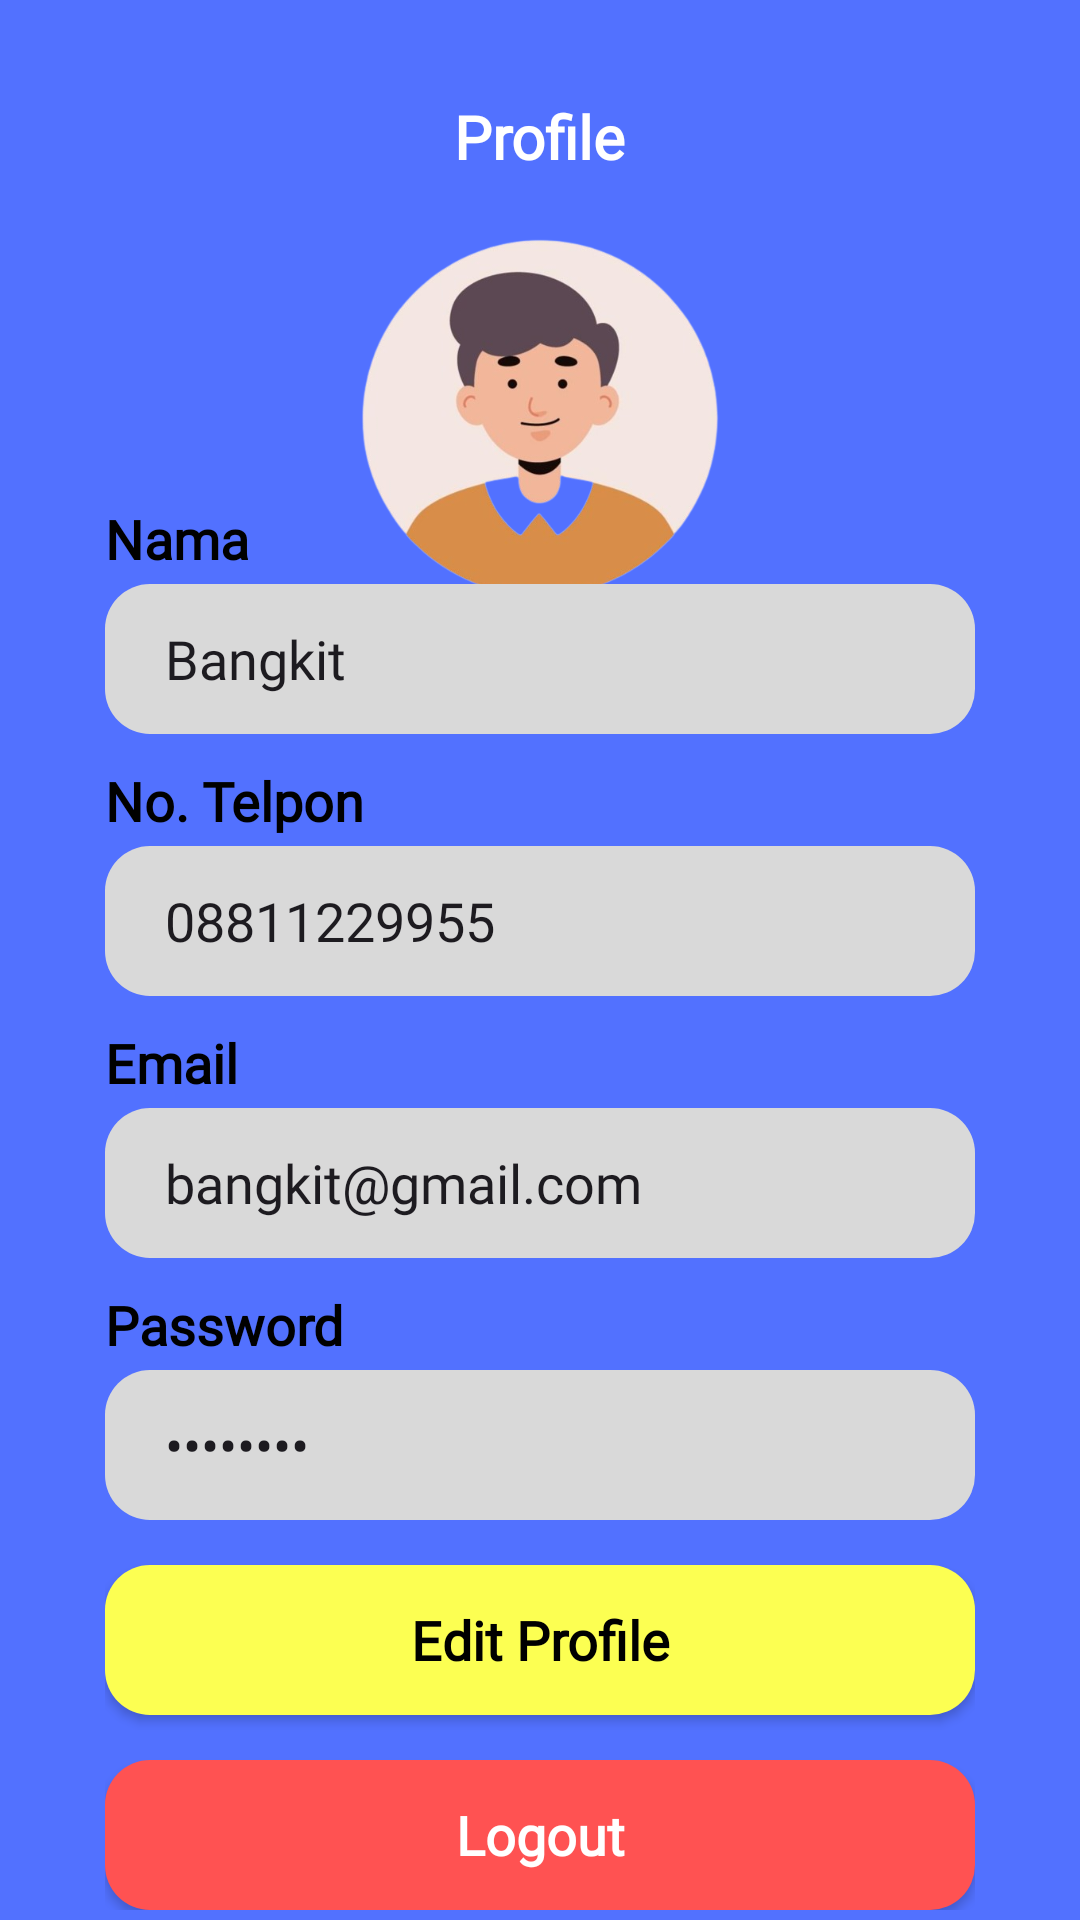

Produce the Android XML layout that renders to this screen, including the resource entries it uses.
<!-- AndroidManifest.xml: application theme Theme.TanyaSehatApp -->
<!-- res/layout/activity_profile.xml -->
<?xml version="1.0" encoding="utf-8"?>
<androidx.constraintlayout.widget.ConstraintLayout xmlns:android="http://schemas.android.com/apk/res/android"
    xmlns:app="http://schemas.android.com/apk/res-auto"
    xmlns:tools="http://schemas.android.com/tools"
    android:layout_width="match_parent"
    android:layout_height="match_parent"
    tools:context=".ui.profile.ProfileActivity"
    android:background="@color/blue">

    <ImageView
        android:id="@+id/imageView13"
        android:layout_width="wrap_content"
        android:layout_height="wrap_content"
        android:layout_marginStart="36dp"
        android:layout_marginTop="32dp"
        android:src="@drawable/ic_back"
        android:tint="@color/white"
        app:layout_constraintStart_toStartOf="parent"
        app:layout_constraintTop_toTopOf="parent" />

    <TextView
        android:id="@+id/tv_title_profile"
        android:layout_width="wrap_content"
        android:layout_height="wrap_content"
        android:layout_marginTop="32dp"
        android:text="Profile"
        android:fontFamily="@font/poppins_bold"
        android:textColor="#fff"
        android:textSize="20dp"
        android:textStyle="bold"
        app:layout_constraintEnd_toEndOf="parent"
        app:layout_constraintStart_toStartOf="parent"
        app:layout_constraintTop_toTopOf="parent" />

    <ImageView
        android:id="@+id/imageView12"
        android:layout_width="120dp"
        android:layout_height="120dp"
        android:layout_marginTop="20dp"
        android:layout_marginBottom="20dp"
        android:src="@drawable/pp"
        app:layout_constraintEnd_toEndOf="parent"
        app:layout_constraintStart_toStartOf="parent"
        app:layout_constraintTop_toBottomOf="@+id/tv_title_profile" />

    <LinearLayout
        android:id="@+id/linearLayout2"
        android:layout_width="match_parent"
        android:layout_height="wrap_content"
        android:layout_marginBottom="35dp"
        android:orientation="vertical"
        android:paddingLeft="35dp"
        android:paddingRight="35dp"
        app:layout_constraintBottom_toBottomOf="parent"
        app:layout_constraintEnd_toEndOf="parent"
        app:layout_constraintStart_toStartOf="parent"
        app:layout_constraintTop_toBottomOf="@+id/imageView12">

        <TextView
            android:id="@+id/labelnama"
            android:layout_width="match_parent"
            android:layout_height="wrap_content"
            android:fontFamily="@font/poppins_medium"
            android:text="Nama"
            android:textColor="@color/black"
            android:textSize="18dp"
            android:textStyle="bold" />

        <EditText
            android:id="@+id/editTextnama"
            android:layout_width="match_parent"
            android:layout_height="50dp"
            android:layout_marginTop="3dp"
            android:background="@drawable/edittext_bg"
            android:ems="10"
            android:fontFamily="@font/poppins_reguler"
            android:inputType="textPersonName"
            android:paddingLeft="20dp"
            android:text="Bangkit"
            android:textSize="18dp" />

        <TextView
            android:id="@+id/labelnotelpon"
            android:layout_width="match_parent"
            android:layout_height="wrap_content"
            android:layout_marginTop="10dp"
            android:fontFamily="@font/poppins_medium"
            android:text="No. Telpon"
            android:textColor="#000"
            android:textSize="18dp"
            android:textStyle="bold" />

        <EditText
            android:id="@+id/editTextnotelpon"
            android:layout_width="match_parent"
            android:layout_height="50dp"
            android:layout_marginTop="3dp"
            android:fontFamily="@font/poppins_reguler"
            android:background="@drawable/edittext_bg"
            android:ems="10"
            android:inputType="text|phone"
            android:paddingLeft="20dp"
            android:text="08811229955"
            android:textSize="18dp" />

        <TextView
            android:id="@+id/labelemail"
            android:layout_width="match_parent"
            android:layout_height="wrap_content"
            android:layout_marginTop="10dp"
            android:fontFamily="@font/poppins_medium"
            android:text="Email"
            android:textColor="#000"
            android:textSize="18dp"
            android:textStyle="bold" />

        <EditText
            android:id="@+id/editTextemail"
            android:layout_width="match_parent"
            android:layout_height="50dp"
            android:layout_marginTop="3dp"
            android:background="@drawable/edittext_bg"
            android:fontFamily="@font/poppins_reguler"
            android:ems="10"
            android:inputType="textEmailAddress"
            android:paddingLeft="20dp"
            android:text="bangkit@gmail.com"
            android:textSize="18dp" />

        <TextView
            android:id="@+id/labelpassword"
            android:layout_width="match_parent"
            android:layout_height="wrap_content"
            android:layout_marginTop="10dp"
            android:text="Password"
            android:textColor="#000"
            android:fontFamily="@font/poppins_medium"
            android:textSize="18dp"
            android:textStyle="bold" />

        <EditText
            android:id="@+id/editTextpassword"
            android:layout_width="match_parent"
            android:layout_height="50dp"
            android:layout_marginTop="3dp"
            android:background="@drawable/edittext_bg"
            android:ems="10"
            android:fontFamily="@font/poppins_reguler"
            android:inputType="textPassword"
            android:paddingLeft="20dp"
            android:text="********"
            android:textSize="18dp" />

        <androidx.appcompat.widget.AppCompatButton
            android:id="@+id/btneditprofile"
            style="@android:style/Widget.Button"
            android:layout_width="match_parent"
            android:layout_height="50dp"
            android:layout_marginTop="15dp"
            android:background="@drawable/bg_btnedtprofl"
            android:text="Edit Profile"
            android:fontFamily="@font/poppins_medium"
            android:textColor="#000"
            android:textSize="18dp"
            android:textStyle="bold" />

        <androidx.appcompat.widget.AppCompatButton
            android:id="@+id/btnlogout"
            style="@android:style/Widget.Button"
            android:layout_width="match_parent"
            android:layout_height="50dp"
            android:layout_marginTop="15dp"
            android:background="@drawable/bg_btnlgot"
            android:fontFamily="@font/poppins_medium"
            android:text="Logout"
            android:textColor="#fff"
            android:textSize="18dp"
            android:textStyle="bold" />
    </LinearLayout>

</androidx.constraintlayout.widget.ConstraintLayout>
<!-- resources referenced by this layout -->
<resources>
  <color name="black">#FF000000</color>
  <color name="blue">#5271FF</color>
  <color name="white">#FFFFFFFF</color>
  <!-- drawable bg_btnedtprofl (drawable) -->
  <?xml version="1.0" encoding="utf-8"?>
  <selector xmlns:android="http://schemas.android.com/apk/res/android">
      <item>
          <shape android:shape="rectangle">
              <solid android:color="#FCFF52"/>
              <corners android:radius="15dp"/>
          </shape>
      </item>
  </selector>
  <!-- drawable bg_btnlgot (drawable) -->
  <?xml version="1.0" encoding="utf-8"?>
  <selector xmlns:android="http://schemas.android.com/apk/res/android">
      <item>
          <shape android:shape="rectangle">
              <solid android:color="#FF5252"/>
              <corners android:radius="15dp"/>
          </shape>
      </item>
  </selector>
  <!-- drawable edittext_bg (drawable) -->
  <?xml version="1.0" encoding="utf-8"?>
  <selector xmlns:android="http://schemas.android.com/apk/res/android">
  <item>
      <shape android:shape="rectangle">
          <solid android:color="#d9d9d9"/>
          <corners android:radius="15dp"/>
      </shape>
  </item>
  </selector>
  <!-- drawable pp: png bitmap (drawable, 106560 bytes) -->
  <style name="Theme.TanyaSehatApp" parent="Base.Theme.TanyaSehatApp" />
  <style name="Base.Theme.TanyaSehatApp" parent="Theme.Material3.DayNight.NoActionBar">
          
          <item name="colorPrimary">@color/blue</item>
          <item name="colorPrimaryVariant">@color/blue</item>
          <item name="colorOnPrimary">@color/white</item>
          
          <item name="colorSecondary">@color/blue</item>
          <item name="colorSecondaryVariant">@color/blue</item>
          <item name="colorOnSecondary">@color/black</item>
      </style>
</resources>
